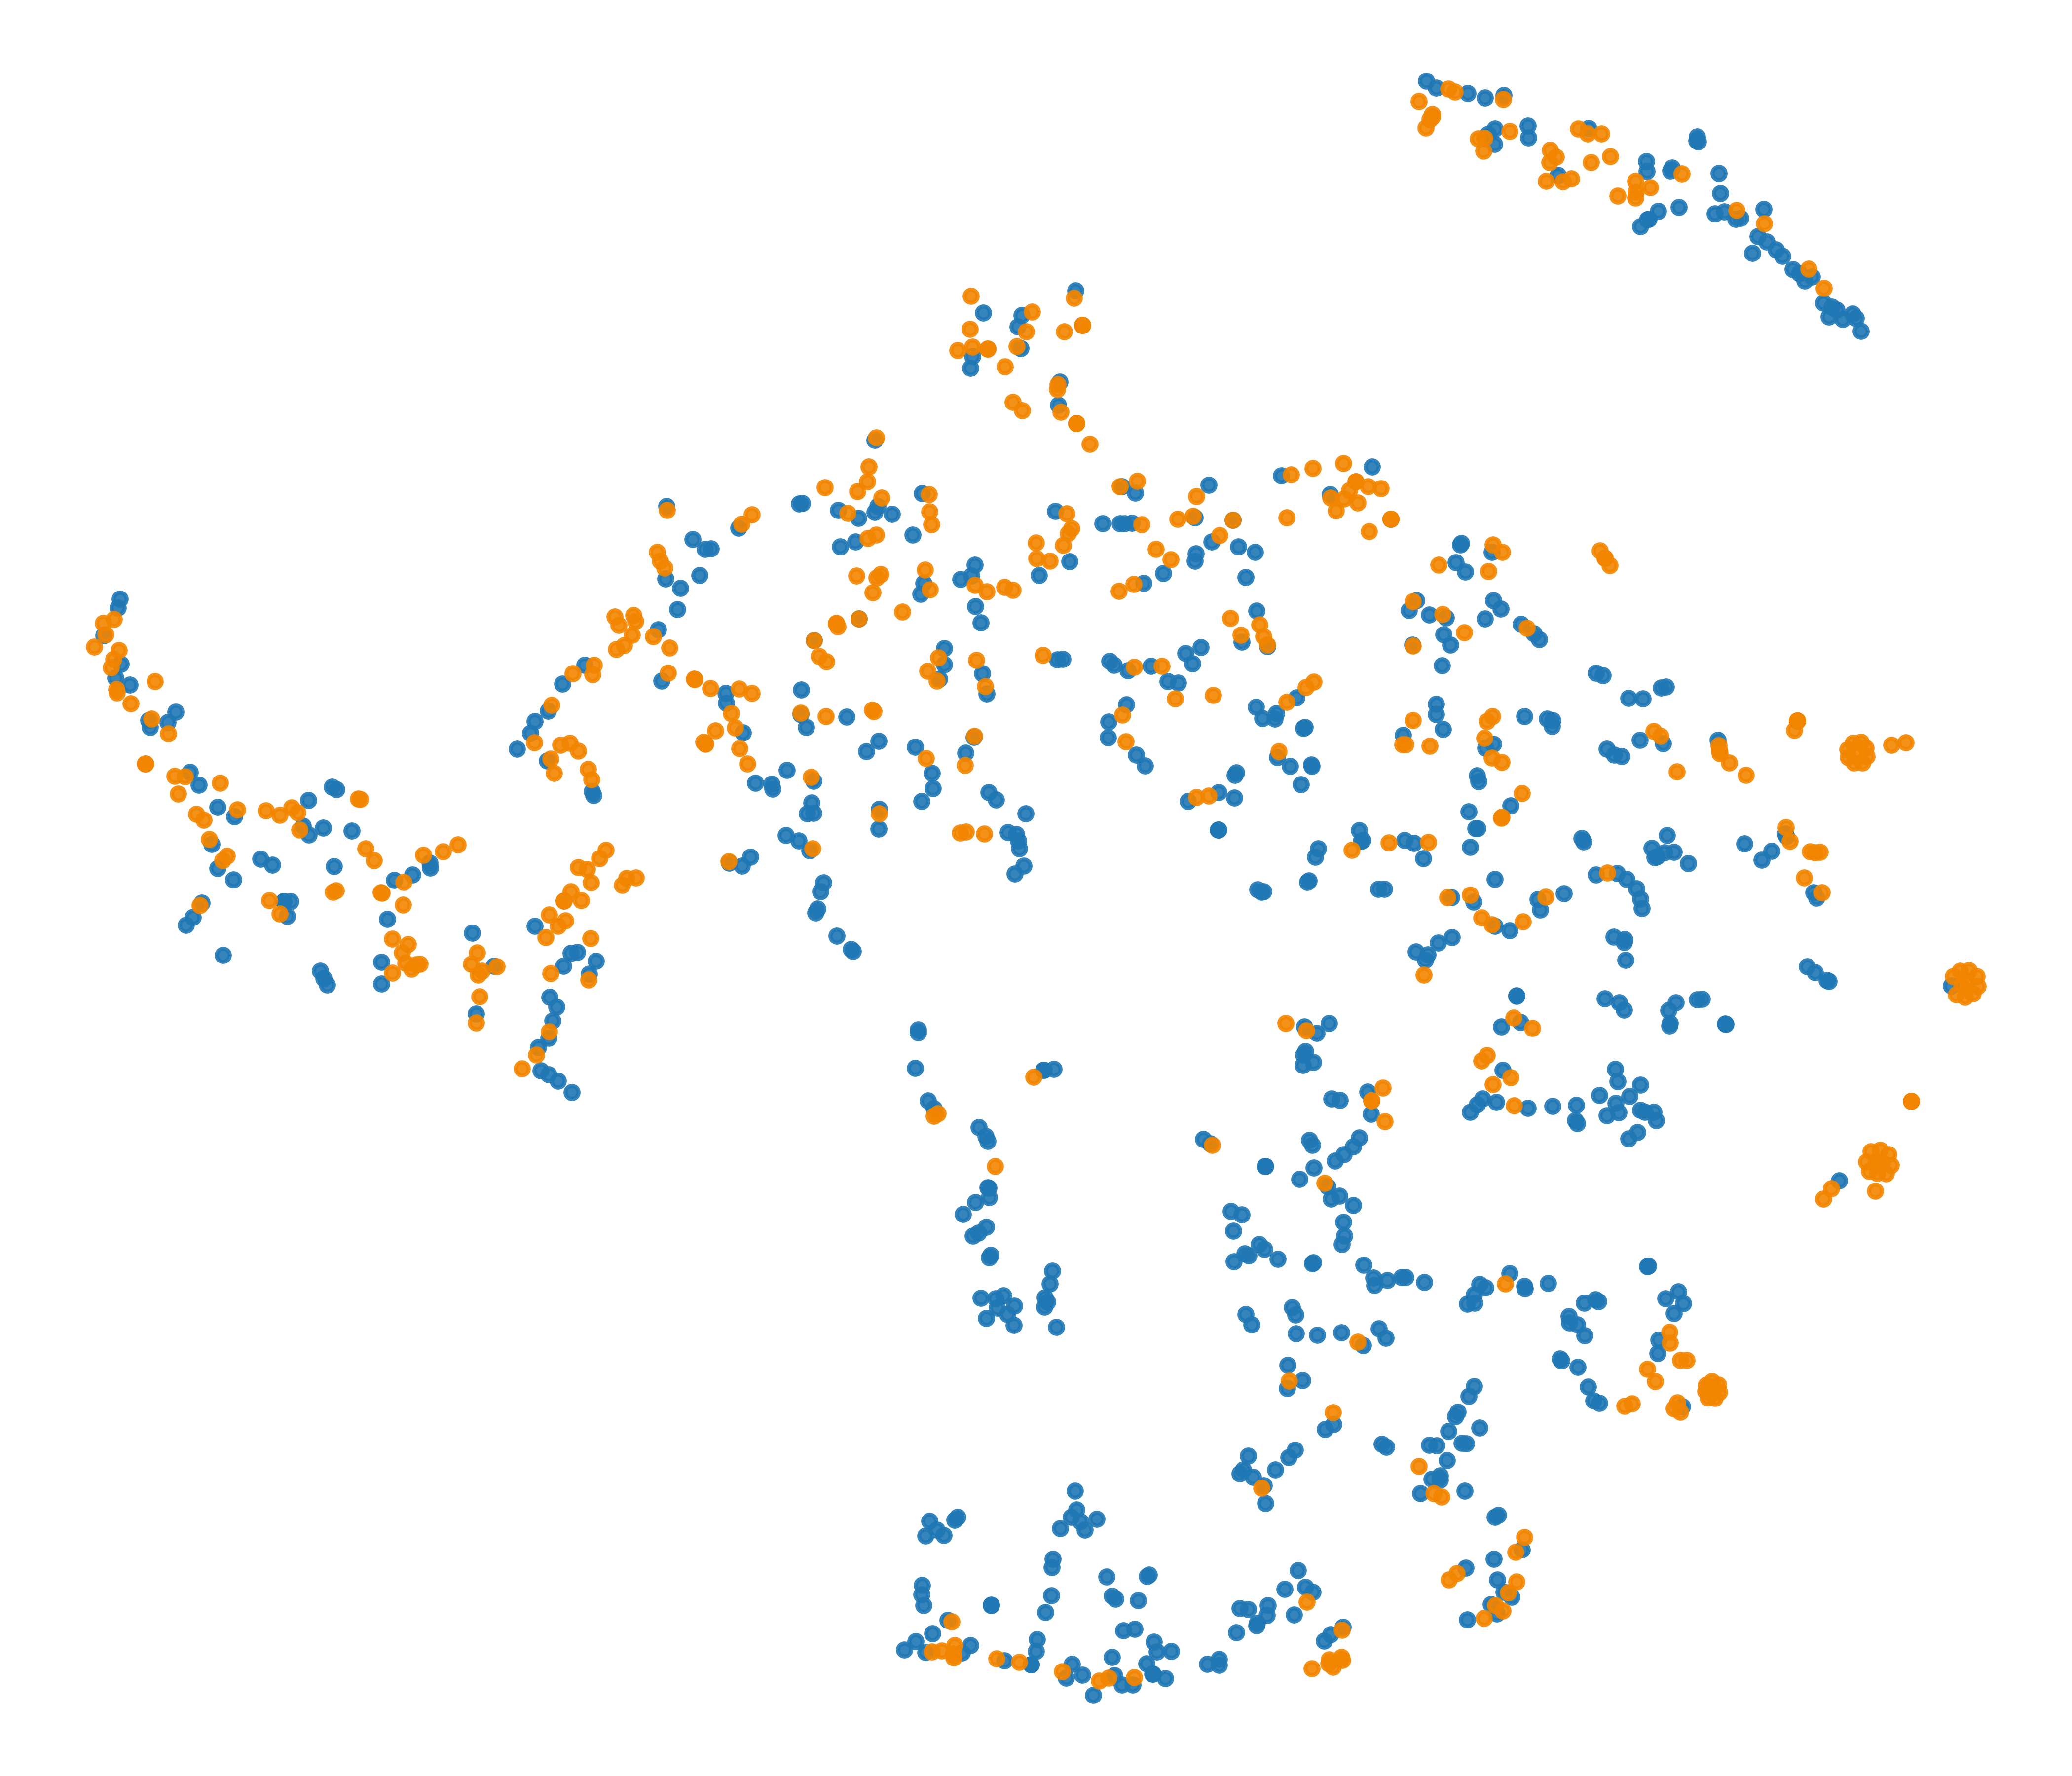

Source data for this figure (header and first rows):
x, y, label
10.01, -10.69, 0
19.33, 17.76, 0
49.25, -22.55, 0
16.16, 20.33, 0
-17.58, 38.54, 0
-3.984, -52.28, 0
-11.84, -54.99, 0
-16.78, -31.35, 0
22.93, -52.55, 0
15.7, 10.96, 0
22.77, -3.392, 0
-11.99, -14.23, 0
11.09, -25.63, 0
34.48, -28.97, 0
8.332, -0.101, 0
-68.5, 6.079, 0
4.821, -0.8208, 0
-19.62, -49.19, 0
-20.84, -16.52, 0
29.67, -34.17, 0
-3.856, -52.15, 0
3.504, -28.02, 0
-67.07, -7.826, 0
-36.36, 13.37, 0
3.297, -25.09, 0
49.51, 42.22, 0
-14.26, -33.39, 0
21.58, -41.13, 0
8.73, -53.45, 0
-27.11, 12.33, 0
-16.18, 6.664, 0
22.9, -55.08, 0
7.743, -22.42, 0
21.28, 3.938, 0
21.79, -16.37, 0
12.3, -19.29, 0
-40.95, 28.15, 0
3.415, -44.28, 0
-10.93, 16.64, 0
-21.06, -57.99, 0
-65.17, 3.773, 0
48.45, -7.551, 0
48.67, 43.15, 0
20.61, -55.55, 0
33.93, -15.35, 0
23.25, -10.97, 0
-10.23, -59.91, 0
-30.6, 14.36, 0
14.06, -42.32, 0
7.15, -32.07, 0
-17.26, 23.75, 0
21.18, -31.74, 0
-19.33, -55.58, 0
32.05, -16.71, 0
47.38, -6.872, 0
1.448, 3.852, 0
4.42, -55.98, 0
8.129, 11.56, 0
-30.66, 12.51, 0
20.54, -42.28, 0
... 1,053 more rows
